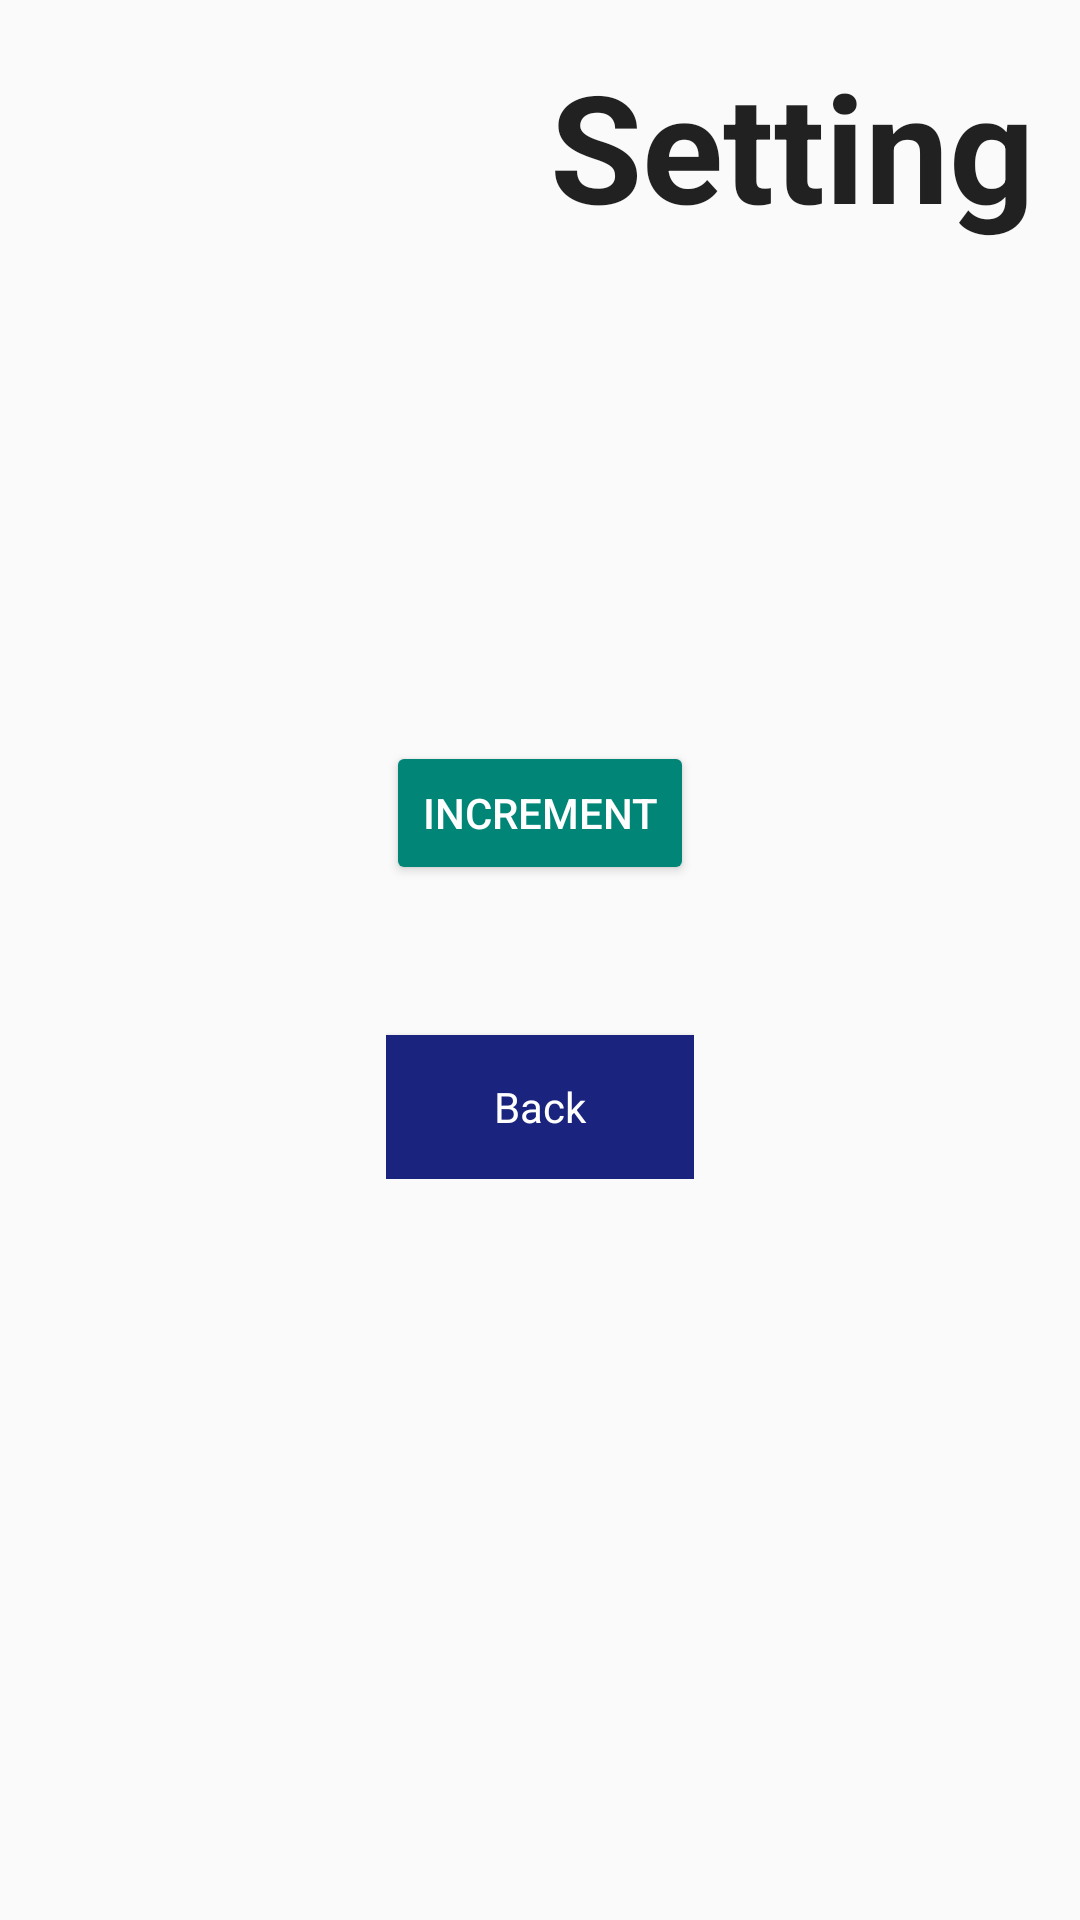

Here is an Android app screen rendered from its layout file. Give the layout XML and the strings, colors and styles it references.
<!-- AndroidManifest.xml: application theme Theme.Increment -->
<!-- res/layout/activity_setting.xml -->
<?xml version="1.0" encoding="utf-8"?>
<RelativeLayout xmlns:android="http://schemas.android.com/apk/res/android"
    xmlns:app="http://schemas.android.com/apk/res-auto"
    xmlns:tools="http://schemas.android.com/tools"
    android:layout_width="match_parent"
    android:layout_height="match_parent"
    tools:context=".SettingActivity">

    <TextView
        android:layout_width="wrap_content"
        android:layout_height="wrap_content"
        android:text="@string/btn_to_setting_name"
        style="@style/ActivityNameLabel"
        />

    <LinearLayout
        android:layout_width="wrap_content"
        android:layout_height="wrap_content"
        android:orientation="vertical"
        android:layout_centerHorizontal="true"
        android:layout_centerVertical="true"
        >
        <Button
            android:id="@+id/activity_setting_btn_increment"
            android:layout_width="match_parent"
            android:layout_height="wrap_content"

            android:text="@string/btn_increment"
            android:onClick="onIncrement"/>

        <Button
            android:id="@+id/activity_setting_btn_back"
            style="@style/BackButtons"
            android:layout_width="match_parent"
            android:layout_height="wrap_content"
            android:text="@string/btn_back_to_main"
            android:layout_marginTop="50dp"

            android:onClick="onBackToMainActivity"/>
    </LinearLayout>
</RelativeLayout>
<!-- resources referenced by this layout -->
<resources>
  <string name="btn_back_to_main">Back</string>
  <string name="btn_increment">Increment</string>
  <string name="btn_to_setting_name">Setting</string>
  <style name="ActivityNameLabel" parent="Theme.AppCompat.Light">
          <item name="android:layout_alignParentEnd">true</item>
          <item name="android:textSize">50sp</item>
          <item name="android:textStyle">bold</item>
          <item name="android:layout_marginTop">15dp</item>
          <item name="android:layout_marginRight">15dp</item>
      </style>
  <style name="BackButtons" parent="Theme.AppCompat.Light">
              <item name="android:background">@color/btn_back_background</item>
              <item name="android:textColor">@color/white</item>
          
      </style>
  <style name="Theme.Increment" parent="Base.Theme.Increment" />
  <color name="btn_back_background">#1A237E</color>
  <color name="white">#FFFFFFFF</color>
  <style name="Base.Theme.Increment" parent="Theme.AppCompat.Light.DarkActionBar">
          
          
          <item name="android:buttonStyle">@style/Widget.AppCompat.Button.Colored</item>
      </style>
</resources>
